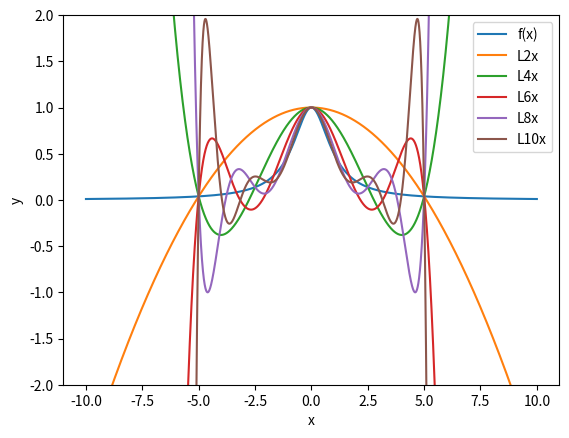

This figure's Python source:
import matplotlib.pyplot as plt
import numpy


def create_interval_points(n, func_fx, func_dist):
    xs = []
    ys = []
    for k in range(0, n + 1):
        x = func_dist(k, n)
        y = func_fx(x)
        xs.append(x)
        ys.append(y)
    return xs, ys


def calculate_difference(n, ys):
    diffs = []
    for i in range(0, n + 1):
        t = 0
        for j in range(0, i + 1):
            t += ((-1) ** j) * cnk(i, j) * ys[i - j]
        diffs.append(t)
    return diffs


def cnk(n, k):
    return ank(n, k) / ank(k, k)


def ank(n, k):
    if n == 0:  return 1
    res = 1
    for i in range(0, k):
        res *= n
        n -= 1
    return res


def interval_newton(n, diffs, x, x0, h):
    t = (x - x0) / h
    res = diffs[0]
    tmp = t
    for i in range(1, n + 1):
        res += tmp / ank(i, i) * diffs[i]
        tmp *= t - 1
        t -= 1
    return res


# 题中给定的fx
def pre_func_fx(x):
    return 1 / (1 + x * x)


# 题中给定的距离函数
def pre_func_dist(k, n):
    return -5 + 10 / n * k


if 1 == 1:
    n_set = [2, 4, 6, 8, 10]

    # 绘制图像所需的x集合
    xs = [i for i in numpy.arange(-10.0, 10.001, 0.001)]
    fx_ys = []
    for x in xs:
        fx_ys.append(pre_func_fx(x))
    plt.plot(xs, fx_ys, label="f(x)")

    for i in n_set:
        x_set, y_set = create_interval_points(i, pre_func_fx, pre_func_dist)
        # fx0 的n阶差分
        differences = calculate_difference(i, y_set)
        newton_ys = []
        for x in xs:
            newton_ys.append(interval_newton(i, differences, x, -5, 10 / i))
        plt.plot(xs, newton_ys, label=f'L{i}x')
    plt.xlabel("x")
    plt.ylabel("y")
    plt.legend()
    plt.ylim(ymin=-2, ymax=2)
    plt.show()
